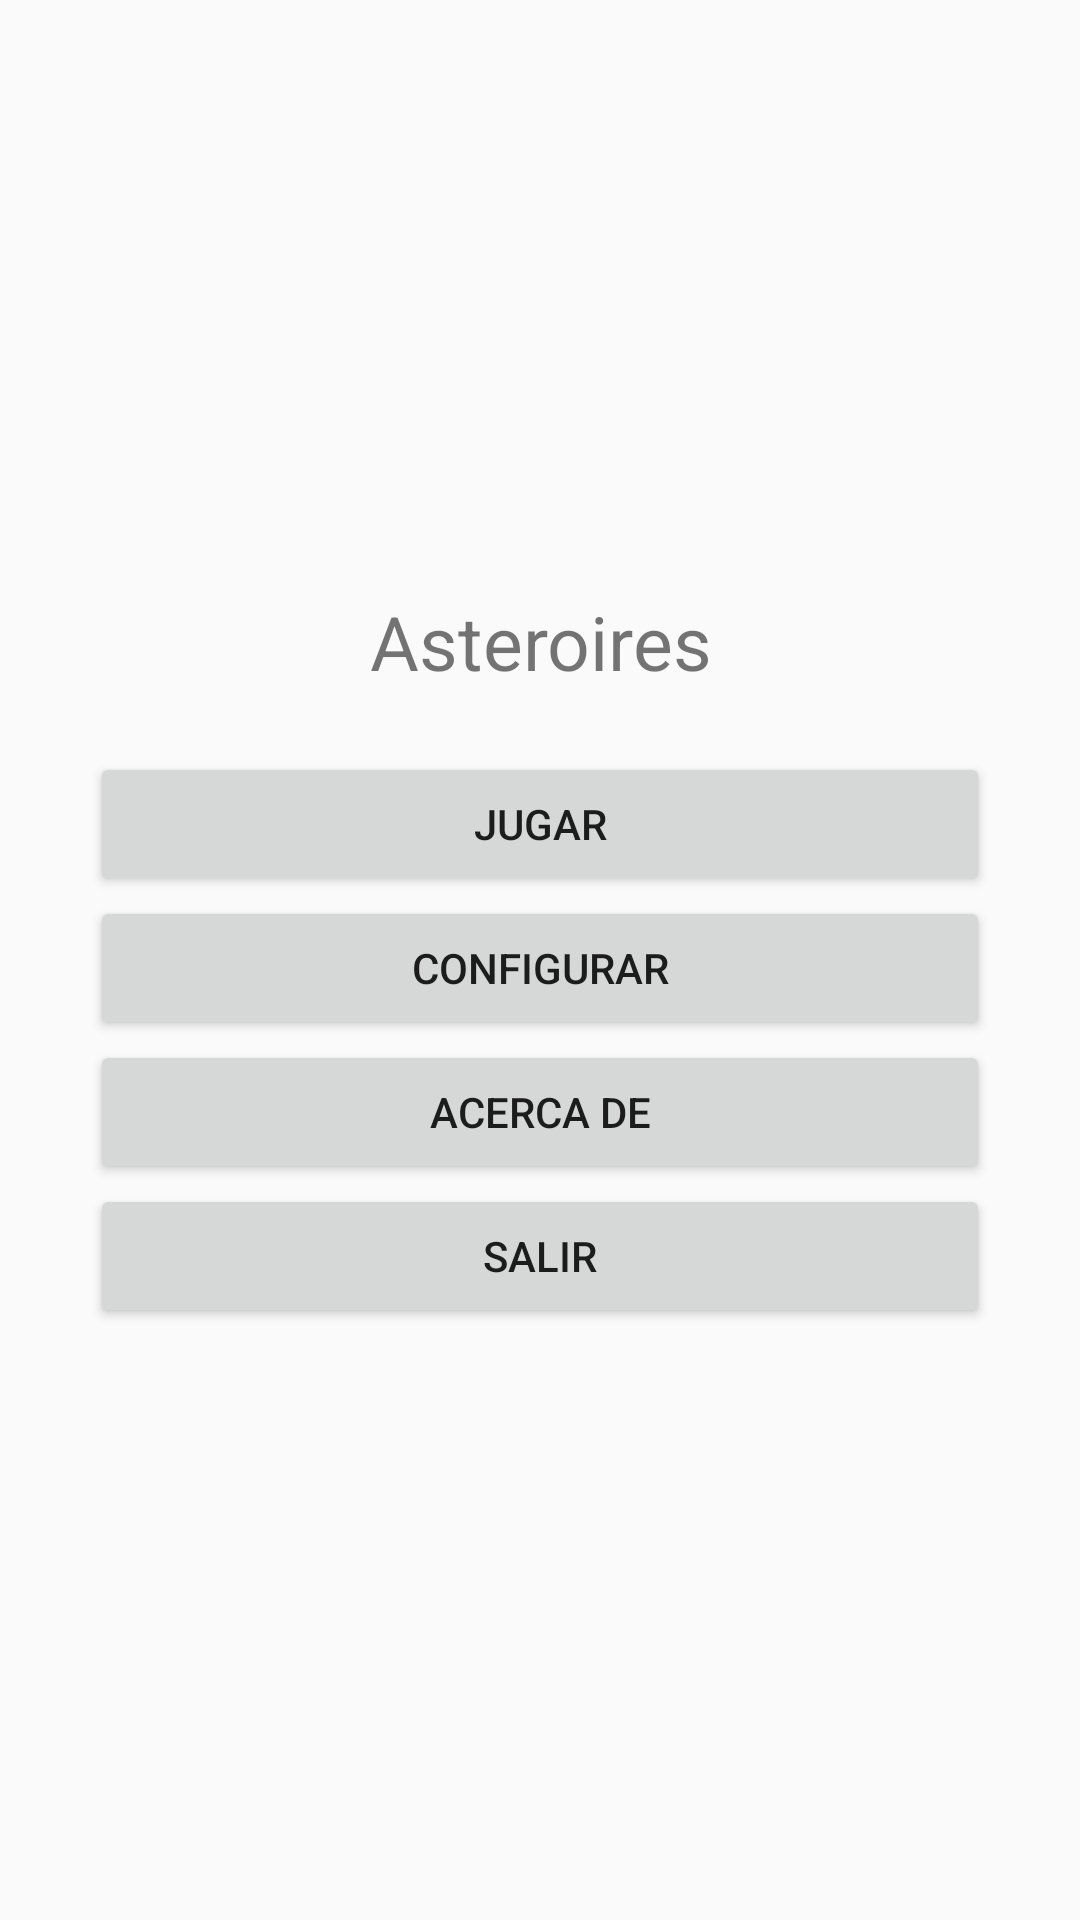

Produce the Android XML layout that renders to this screen, including the resource entries it uses.
<!-- AndroidManifest.xml: application theme AppTheme -->
<!-- res/layout/activity_main.xml -->
<?xml version="1.0" encoding="utf-8"?>

<LinearLayout xmlns:android="http://schemas.android.com/apk/res/android"
    xmlns:app="http://schemas.android.com/apk/res-auto"
    xmlns:tools="http://schemas.android.com/tools"
    android:layout_width="match_parent"
    android:layout_height="match_parent"
    android:gravity="center"
    android:orientation="vertical"
    android:padding="30dp"
    tools:context="com.example.danielalejandro.asteroides.MainActivity">

    <TextView
        android:layout_width="wrap_content"
        android:layout_height="wrap_content"
        android:text="@string/tituloAplicacion"
        android:gravity="center"
        android:textSize="25sp"
        android:layout_marginBottom="20dp"
        />

    <Button
        android:id="@+id/Button01"
        android:layout_height="wrap_content"
        android:layout_width="match_parent"
        android:text="@string/Arrancar"
        android:layout_gravity="center"

        />

    <Button
        android:id="@+id/Button02"
        android:layout_height="wrap_content"
        android:layout_width="match_parent"
        android:text="@string/Configurar"
        android:layout_gravity="center"

        />

    <Button
        android:id="@+id/Button03"
        android:layout_height="wrap_content"
        android:layout_width="match_parent"
        android:text="@string/Acerca"
        android:layout_gravity="center"

        />
    <Button
        android:id="@+id/Button04"
        android:layout_height="wrap_content"
        android:layout_width="match_parent"
        android:text="@string/Salir"
        android:layout_gravity="center"

        />


</LinearLayout>
<!-- resources referenced by this layout -->
<resources>
  <string name="Acerca">Acerca de</string>
  <string name="Arrancar">Jugar</string>
  <string name="Configurar">Configurar</string>
  <string name="Salir">Salir</string>
  <string name="tituloAplicacion">Asteroires</string>
  <style name="AppTheme" parent="Theme.AppCompat.Light.DarkActionBar">
          
          <item name="colorPrimary">@color/colorPrimary</item>
          <item name="colorPrimaryDark">@color/colorPrimaryDark</item>
          <item name="colorAccent">@color/colorAccent</item>
      </style>
  <!-- not gathered from this repository: default colours our renderer supplied (Android Studio template values) -->
  <color name="colorPrimary">#FF6200EE</color>
  <color name="colorPrimaryDark">#FF3700B3</color>
  <color name="colorAccent">#FF03DAC5</color>
</resources>
